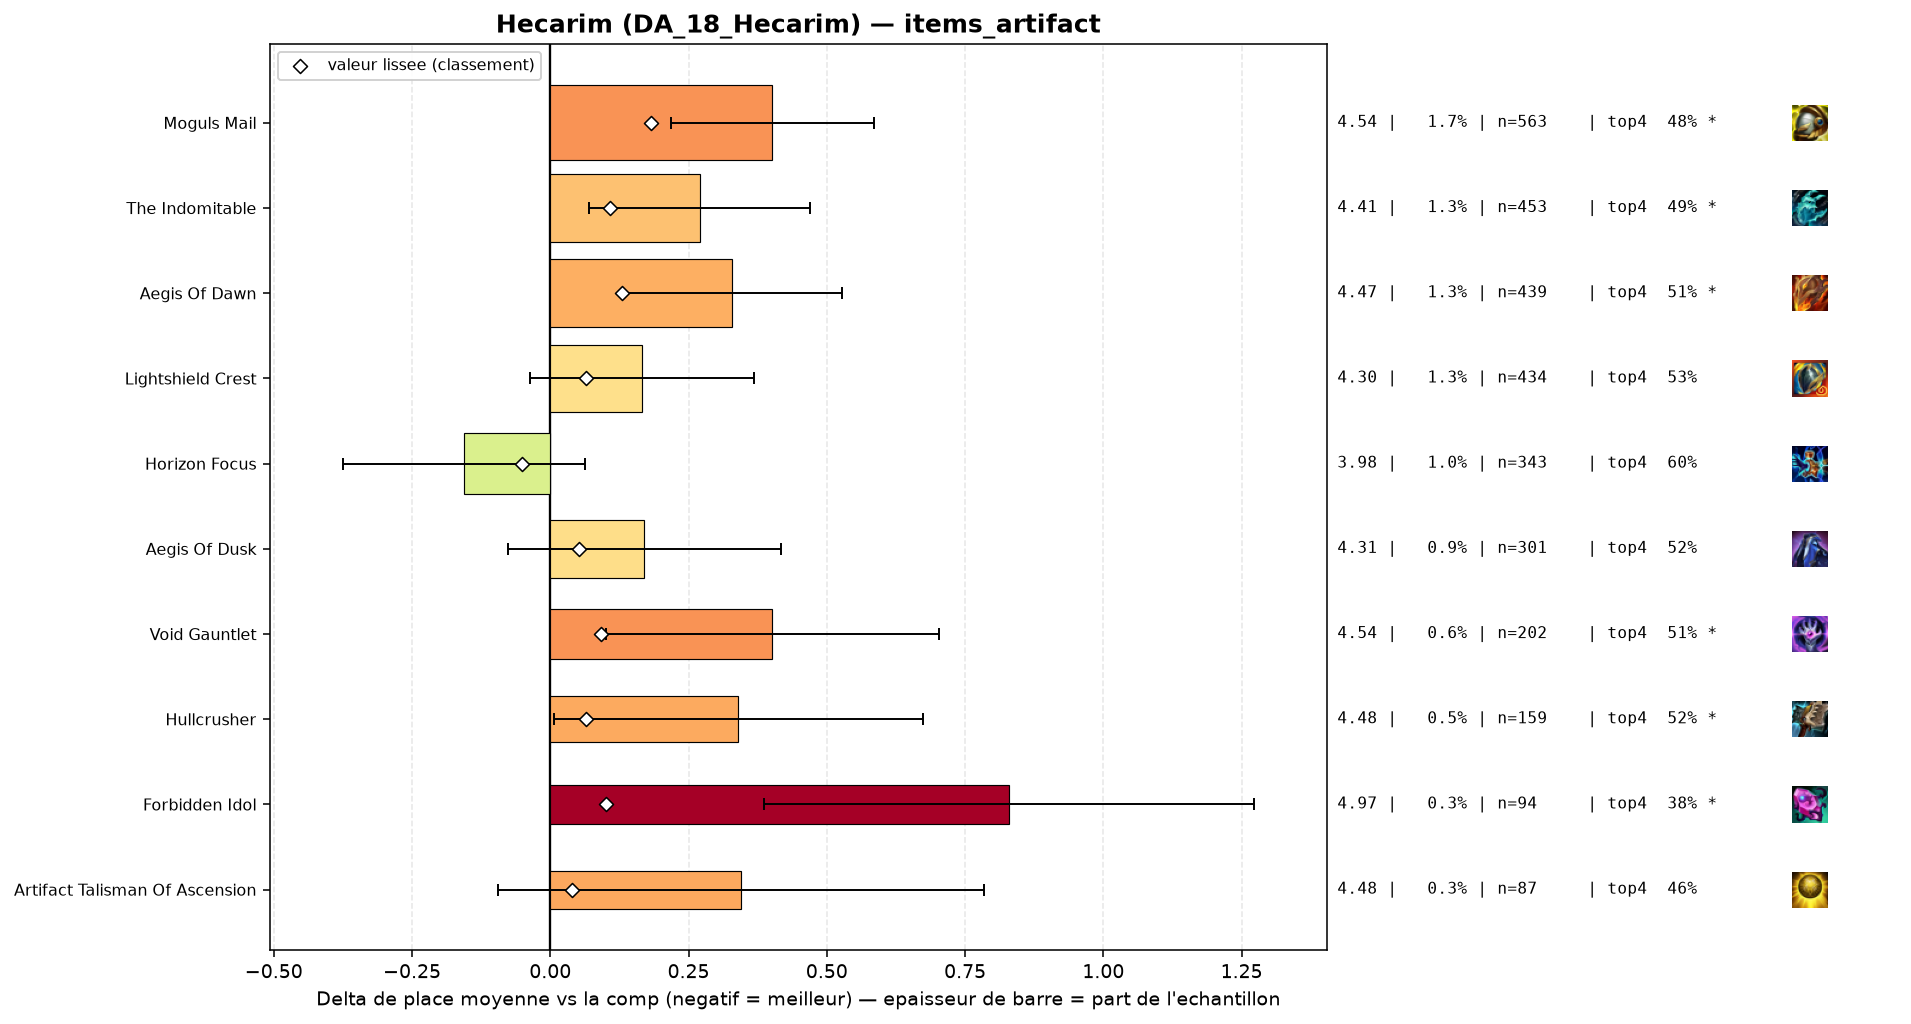

The table this chart was drawn from, first rows:
group, label, n, share, avg_place, shrunk_avg, score, d_avg, d_avg_pess, impact, d_top4, win, top2, top4, sd, z, p, significant
populaire, Horizon Focus, 343, 0.01007, 3.983, 4.086, -0.052, -0.156, 0.0, 0.0005, 0.0388, 0.1458, 0.2741, 0.6035, 2.06, -1.4, 0.1628, False
, Seekers Armguard, 45, 0.001321, 4.533, 4.163, 0.024, 0.395, 0.0, -0.0, -0.098, 0.1111, 0.2222, 0.4667, 2.083, 1.27, 0.2039, False
, Infinity Force, 44, 0.001291, 4.545, 4.163, 0.025, 0.407, 0.0, -0.0, -0.0874, 0.1136, 0.2273, 0.4773, 2.105, 1.28, 0.2, False
populaire, Artifact Talisman Of Ascension, 87, 0.002553, 4.483, 4.178, 0.039, 0.344, 0.0, -0.0001, -0.1049, 0.1034, 0.2299, 0.4598, 2.089, 1.53, 0.1249, False
, Silvermere Dawn, 73, 0.002142, 4.644, 4.187, 0.049, 0.505, 0.0, -0.0001, -0.0852, 0.1233, 0.2055, 0.4795, 2.198, 1.96, 0.04978, True
populaire, Aegis Of Dusk, 301, 0.008834, 4.309, 4.191, 0.052, 0.17, 0.0, -0.0005, -0.0431, 0.113, 0.2757, 0.5216, 2.172, 1.36, 0.1754, False
populaire, Hullcrusher, 159, 0.004666, 4.478, 4.203, 0.064, 0.339, 0.006, -0.0003, -0.049, 0.1132, 0.2013, 0.5157, 2.139, 2.0, 0.04594, True
populaire, Lightshield Crest, 434, 0.01274, 4.304, 4.203, 0.064, 0.166, 0.0, -0.0008, -0.0324, 0.106, 0.2581, 0.5323, 2.134, 1.61, 0.1082, False
populaire, Void Gauntlet, 202, 0.005928, 4.54, 4.23, 0.092, 0.401, 0.1, -0.0005, -0.0548, 0.099, 0.2129, 0.5099, 2.176, 2.61, 0.00899, True
populaire, Forbidden Idol, 94, 0.002759, 4.968, 4.239, 0.101, 0.83, 0.387, -0.0003, -0.1817, 0.0745, 0.1702, 0.383, 2.185, 3.68, 0.00024, True
populaire, The Indomitable, 453, 0.01329, 4.408, 4.246, 0.108, 0.27, 0.07, -0.0014, -0.0746, 0.1258, 0.234, 0.4901, 2.159, 2.64, 0.00822, True
populaire, Aegis Of Dawn, 439, 0.01288, 4.467, 4.267, 0.129, 0.328, 0.129, -0.0017, -0.0567, 0.0888, 0.2255, 0.508, 2.117, 3.23, 0.00124, True
populaire, Moguls Mail, 563, 0.01652, 4.54, 4.32, 0.182, 0.401, 0.218, -0.003, -0.0833, 0.1137, 0.2345, 0.4813, 2.2, 4.3, 2e-05, True
